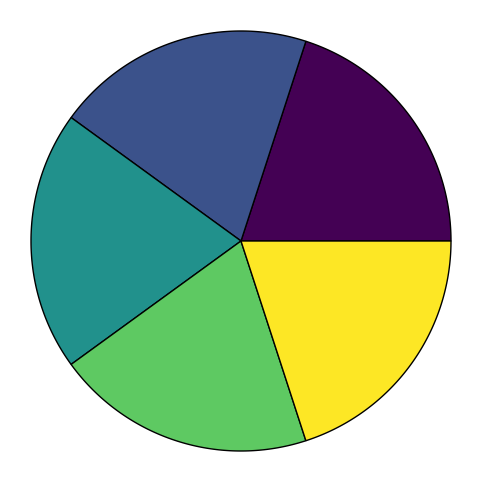

The script that saved this image:
import matplotlib.pyplot as plt
import numpy as np

def draw_circle(num_sectors):

    colors = plt.cm.viridis(np.linspace(0,1,num_sectors))
    angles = np.linspace(0,2*np.pi, num_sectors+1)

    fig, ax = plt.subplots(figsize=(6,6), subplot_kw=dict(aspect="equal"))

    for i in range(num_sectors):
        theta = np.linspace(angles[i], angles[i+1], 100)
        x = np.concatenate([[0], np.cos(theta), [0]])
        y = np.concatenate([[0], np.sin(theta), [0]])
        ax.fill(x,y,color=colors[i],edgecolor="black")

    ax.axis("off")
    plt.show()

draw_circle(5)